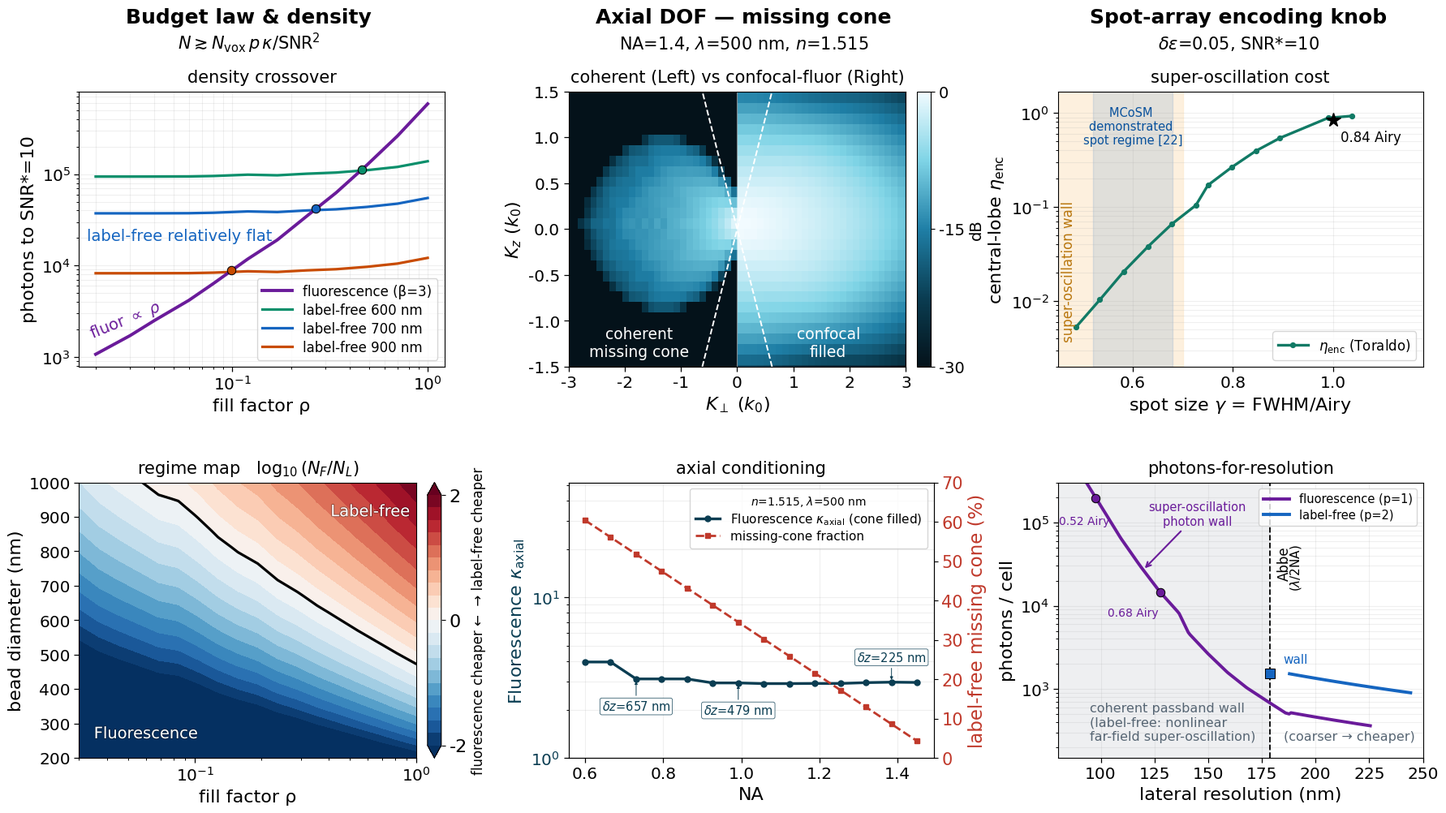

Reproduce this figure in Python.
"""
FIG 2 -- the photon-budget machinery, three thematic columns:

  Col 1  Budget law & density   N >~ N_vox * p * kappa / SNR^2
         (a) density crossover  (b) regime phase diagram
  Col 2  Axial DOF / missing cone
         (c) coherent-vs-confocal transfer split map   (d) kappa_axial(NA)
  Col 3  Spot-array encoding knob
         (e) super-oscillation cost eta_enc(gamma)   (f) photons-for-resolution front

All three cores are the validated computations from the standalone scripts,
re-rendered into one figure with unified styling.
"""

import numpy as np
import matplotlib.pyplot as plt
from matplotlib.gridspec import GridSpec
from matplotlib.colors import LinearSegmentedColormap
import matplotlib.patheffects as pe
from numpy.linalg import inv
from scipy.linalg import cho_factor, cho_solve, inv as scipy_inv
from scipy.special import j0

FL='#6a1b9a'; LF='#1565c0'                       # fluorescence / label-free colors
lam=0.5; NA=1.4; n_med=1.515; SNRst=10.0; beta=3.0; deps=0.05
kj=2*np.pi/lam; A_b=0.42*(n_med/NA)*lam**2
cell=lam/(2*NA)


def inverse_regularized(A, eps=1e-12):
    """Fast inverse for the small regularised Fisher matrices used here."""
    Areg=A+eps*np.eye(A.shape[0])
    try:
        c=cho_factor(Areg, lower=True, check_finite=False)
        return cho_solve(c, np.eye(A.shape[0]), check_finite=False)
    except Exception:
        return scipy_inv(Areg, check_finite=False)

# ============================================================
# CORE 1 : multivoxel Fisher -- density crossover + regime map
# ============================================================
def compute_density():
    """Compute the density crossover/regime map.

    Optimised without changing the underlying model: label-free Fisher matrices
    are evaluated once per bead layout at ci=1 and then rescaled analytically by
    ci(d)^-2 for each bead diameter.
    """
    Ng=56; pitch=cell*10/Ng; cen=Ng//2
    fx=np.fft.fftshift(np.fft.fftfreq(Ng,d=pitch)); FX,FY=np.meshgrid(fx,fx,indexing='ij')
    pup=(np.hypot(FX,FY)<=NA/lam).astype(complex)
    hc=np.fft.fftshift(np.fft.ifft2(np.fft.ifftshift(pup))); hc/=np.sqrt((np.abs(hc)**2).sum())
    hF=np.abs(hc)**2; hF/=hF.max(); gc=hc**2; gc/=np.abs(gc).max()
    def mkscan(s):
        sp=max(1,int(round(s/pitch))); idx=np.arange(0,Ng,sp)
        X,Y=np.meshgrid(idx,idx,indexing='ij'); return np.stack([X.ravel(),Y.ravel()],1)
    scanF=mkscan(cell/2); scanL=mkscan(cell/2); NL_=scanL.shape[0]
    Ncell=100; hc_px=0.7*cell/pitch
    def cols(beads,psf,scan):
        Nb=beads.shape[0]; M=np.zeros((scan.shape[0],Nb),dtype=psf.dtype)
        sx=beads[:,0][None,:]-scan[:,0][:,None]+cen
        sy=beads[:,1][None,:]-scan[:,1][:,None]+cen
        ok=(sx>=0)&(sx<Ng)&(sy>=0)&(sy<Ng)
        sx=np.clip(sx,0,Ng-1).astype(int); sy=np.clip(sy,0,Ng-1).astype(int)
        M[ok]=psf[sx[ok],sy[ok]]
        return M
    def place(rho,seed):
        # Fast hard-core placement: shuffle all valid pixels once and greedily
        # accept candidates. This avoids long rejection loops at high densities.
        r=np.random.default_rng(seed); Nb=max(1,int(round(rho*Ncell))); C=[]
        xs=np.arange(3,Ng-3); ys=np.arange(3,Ng-3)
        cand=np.array(np.meshgrid(xs,ys,indexing='ij')).reshape(2,-1).T
        r.shuffle(cand)
        for x,y in cand:
            ok=True
            for (xx,yy) in C:
                if (x-xx)**2+(y-yy)**2<hc_px**2: ok=False; break
            if ok:
                C.append((int(x),int(y)))
                if len(C)>=Nb: break
        return np.array(C)
    def ci_(d): V=(4*np.pi/3)*(d/2)**3; return kj*V/A_b
    def NF(beads):
        H=cols(beads,hF,scanF).real; Nb=beads.shape[0]; s=np.ones(Nb)
        sig=H@s; b=beta*sig.mean(); mu=sig+b; W=1/mu
        FIM=(H*W[:,None]).T@H; C=inverse_regularized(FIM, 1e-12)
        rel=np.sqrt((np.diag(C)/s**2).mean()); N0=(rel*SNRst)**2
        return N0*mu.sum()
    def NL_base_ci1(beads):
        # ci=1 base; final photon count rescales as 1/ci(d)^2.
        Gc=cols(beads,gc,scanL); F=0.5*Gc; R=F.conj().T@F; Nb=beads.shape[0]
        Ruu=4*np.real(R); Ruv=4*np.imag(R); FIM=np.block([[Ruu,Ruv],[Ruv.T,Ruu]])
        Ci=inverse_regularized(FIM, 1e-12)
        rel=np.sqrt(((np.diag(Ci)[:Nb]+np.diag(Ci)[Nb:])/deps**2).mean())
        return (rel*SNRst)**2*NL_
    def NL_from_base(base,d):
        return base/(ci_(d)**2)

    nreal=4; rhos_t=np.geomspace(0.02,1.0,12); dl=[0.6,0.7,0.9]
    rho_ax=np.zeros(len(rhos_t)); NFr=np.zeros(len(rhos_t)); NLr=np.zeros((3,len(rhos_t)))
    for ri,rt in enumerate(rhos_t):
        nf=[]; nl=[[],[],[]]; ra=[]
        for s in range(nreal):
            b=place(rt,100*ri+s); ra.append(len(b)/Ncell); nf.append(NF(b))
            base=NL_base_ci1(b)
            for di,d in enumerate(dl): nl[di].append(NL_from_base(base,d))
        rho_ax[ri]=np.mean(ra); NFr[ri]=np.mean(nf)
        for di in range(3): NLr[di,ri]=np.mean(nl[di])
    def xover(NFc,NLc):
        f=np.log10(NFc/NLc)
        return float(np.interp(0,f,rho_ax)) if f[0]<0<f[-1] else np.nan
    rstar=[xover(NFr,NLr[di]) for di in range(3)]
    rg=np.geomspace(0.03,1.0,18); dg=np.linspace(0.2,1.0,18); ratio=np.zeros((18,18))
    ci2=np.array([ci_(d)**2 for d in dg])
    for j,rt in enumerate(rg):
        nf=[]; nl_scaled=[]
        for s in range(3):
            b=place(rt,7000+100*j+s); nf.append(NF(b))
            base=NL_base_ci1(b)
            nl_scaled.append(base/ci2)
        ratio[:,j]=np.log10(np.mean(nf)/np.mean(nl_scaled,axis=0))
    return rho_ax,NFr,NLr,dl,rstar,rg,dg,ratio

# ============================================================
# CORE 2 : 3D transfer functions -- missing cone + kappa_axial
# ============================================================
def build_grid(N,ext):
    ax=np.linspace(-ext,ext,N); dk=ax[1]-ax[0]
    KX,KY,KZ=np.meshgrid(ax,ax,ax,indexing='ij'); KR=np.sqrt(KX**2+KY**2+KZ**2)
    return ax,dk,KX,KY,KZ,KR
def cap(NA_,KZ,KR,dk):
    al=np.arcsin(NA_/n_med); shell=np.abs(KR-n_med)<0.75*dk; cz=KZ>=n_med*np.cos(al)-1e-9
    C=np.zeros(KZ.shape); sel=shell&cz; C[sel]=np.sqrt(np.clip(KZ[sel]/n_med,1e-6,1)); return C,al
def autocorr(C):
    F=np.fft.fftn(np.fft.ifftshift(C)); return np.fft.fftshift(np.real(np.fft.ifftn(np.abs(F)**2)))
def autoconv(O):
    F=np.fft.fftn(np.fft.ifftshift(O)); return np.fft.fftshift(np.real(np.fft.ifftn(F**2)))
def compute_missingcone():
    N,ext=116,6.6; ax,dk,KX,KY,KZ,KR=build_grid(N,ext); c=N//2
    C,al0=cap(NA,KZ,KR,dk); Owf=autocorr(C); Owf/=Owf.max(); Ocf=autoconv(Owf); Ocf/=Ocf.max()
    g0=np.pi/2-al0; Mwf=Owf[c,:,:].T; Mcf=Ocf[c,:,:].T
    def metrics(NAx,Ns=104,exts=6.6):
        axs,dks,kx,ky,kz3,kr=build_grid(Ns,exts); cc=Ns//2
        Cn,al=cap(NAx,kz3,kr,dks); Ow=autocorr(Cn); Ow/=Ow.max(); Oc=autoconv(Ow); Oc/=Oc.max()
        prof=Oc[cc,cc,:]; pos=axs>1e-9; p0=prof[pos]; kp0=axs[pos]
        kf=np.linspace(kp0.min(),kp0.max(),600); pf=np.clip(np.interp(kf,kp0,p0),0,None); pf/=pf.max()
        band=pf>0.10; kc=kf[band].max() if band.any() else 0.0
        dkf=kf[1]-kf[0]; sel=kf<=kc
        kap=kc/(np.sum(pf[sel]**2)*dkf) if kc>0 else np.nan
        dz=np.pi/(kc*(2*np.pi/lam))*1e3 if kc>0 else np.nan
        return kap,dz
    NAs=np.linspace(0.6,1.45,14); kap=[]; dz=[]
    for x in NAs:
        k,d=metrics(x); kap.append(k); dz.append(d)
    return ax,Mwf,Mcf,g0,NAs,np.array(kap),1-NAs/n_med,np.array(dz)

# ============================================================
# CORE 3 : super-oscillation envelope + encoding Pareto front
# ============================================================
def compute_encoding():
    Nrho=320; rho=np.linspace(0,1,Nrho); drho=rho[1]-rho[0]
    Nr=640; r=np.linspace(1e-4,8.0,Nr); dr=r[1]-r[0]
    M=j0(2*np.pi*np.outer(r,rho))
    def focal(P):
        E=M@(P*rho)*drho; return E,E**2
    Pair=np.ones_like(rho); Ea,Ia=focal(Pair)
    fwhm_airy=2*r[np.where(Ia<0.5*Ia[0])[0][0]]
    b_list=np.linspace(0.30,0.95,24); w_list=np.linspace(-1.5,0.95,50); pts=[]
    for b in b_list:
        inner=rho<=b
        for w in w_list:
            P=np.where(inner,1.0,w); E,I=focal(P); I0=I[0]
            if I0<=0: continue
            h=np.where(I<0.5*I0)[0]
            if not h.size: continue
            fwhm=2*r[h[0]]; sc=np.where(np.diff(np.sign(E))!=0)[0]; rz=r[sc[0]] if sc.size else r[-1]
            Ecen=np.sum(I[r<=rz]*r[r<=rz])*dr; Etot=np.sum(I*r)*dr
            if Etot<=0: continue
            g=fwhm/fwhm_airy; e=Ecen/Etot
            if 0.42<g<1.25 and 1e-4<e<=1.0: pts.append((g,e))
    pts=np.array(pts); gb=np.linspace(0.45,1.05,26); eg=[]; ee=[]
    for i in range(len(gb)-1):
        sel=(pts[:,0]>=gb[i])&(pts[:,0]<gb[i+1])
        if sel.any(): eg.append(0.5*(gb[i]+gb[i+1])); ee.append(pts[sel,1].max())
    eg=np.array(eg); ee=np.array(ee)
    for i in range(len(ee)-2,-1,-1): ee[i]=min(ee[i],ee[i+1])
    airy_fwhm_nm=fwhm_airy*lam*1000/NA; abbe_nm=lam*1000/(2*NA)
    def eta(g):
        g=np.atleast_1d(g).astype(float); o=np.empty_like(g)
        lo=g<=eg[0]; hi=g>=1.0; mid=~lo&~hi
        o[mid]=np.exp(np.interp(g[mid],eg,np.log(ee))); o[hi]=0.857
        o[lo]=ee[0]*(g[lo]/eg[0])**6; return o
    NF0=525.0; NL0=1530.0; eta0=0.857
    gF=np.linspace(0.49,1.20,160); NF=NF0*(1/gF**2)*(eta0/eta(gF)); resF=gF*airy_fwhm_nm
    gL=np.linspace(1.0,1.30,60); NL=NL0*(1/gL**2); resL=gL*airy_fwhm_nm
    mcg=[0.52,0.68]; mcres=[g*airy_fwhm_nm for g in mcg]
    mcN=[NF0*(1/g**2)*(eta0/float(eta(g)[0])) for g in mcg]
    return eg,ee,resF,NF,resL,NL,abbe_nm,airy_fwhm_nm,mcg,mcres,mcN,NF0,NL0

print("computing core 1 (density)...");      D = compute_density()
print("computing core 2 (missing cone)..."); Mc = compute_missingcone()
print("computing core 3 (encoding)...");      Enc = compute_encoding()
print("rendering...")

rho_ax,NFr,NLr,dl,rstar,rg,dg,ratio = D
axk,Mwf,Mcf,g0,NAs,kap,fmiss,dzc = Mc
eg,ee,resF,NF,resL,NL,abbe_nm,airy_fwhm_nm,mcg,mcres,mcN,NF0,NL0 = Enc

# ============================================================
#                       RENDER  (2 x 3)
# ============================================================
# PRL-friendly sans-serif typography.  Arial is requested; Helvetica/DejaVu
# are included as robust fallbacks on systems where Arial is unavailable.
plt.rcParams.update({
    'font.family': 'sans-serif',
    'font.sans-serif': ['Arial', 'Helvetica', 'DejaVu Sans'],
    'font.size': 16,
    'axes.titlesize': 15,
    'axes.labelsize': 16,
    'xtick.labelsize': 15,
    'ytick.labelsize': 15,
    'legend.fontsize': 11,
    'pdf.fonttype': 42,
    'ps.fonttype': 42,
})

fig=plt.figure(figsize=(18.2,10.4))
gs=GridSpec(2,3,figure=fig,hspace=0.42,wspace=0.34,top=0.875,bottom=0.085,left=0.065,right=0.975)
axA=fig.add_subplot(gs[0,0]); axB=fig.add_subplot(gs[1,0])
axC=fig.add_subplot(gs[0,1]); axD=fig.add_subplot(gs[1,1])
axE=fig.add_subplot(gs[0,2]); axF=fig.add_subplot(gs[1,2])

# ---- column headers ----
# The former global top line is split into compact column-level subtitles so it
# no longer sits above or collides with the column headings.
fig.text(0.18,0.956,'Budget law & density',ha='center',fontsize=18,weight='bold')
fig.text(0.18,0.925,r'$N \gtrsim N_{\rm vox}\,p\,\kappa/{\rm SNR}^{2}$',ha='center',fontsize=15)
fig.text(0.515,0.956,'Axial DOF — missing cone',ha='center',fontsize=18,weight='bold')
fig.text(0.515,0.925,r'NA=1.4, $\lambda$=500 nm, $n$=1.515',ha='center',fontsize=15)
fig.text(0.85,0.956,'Spot-array encoding knob',ha='center',fontsize=18,weight='bold')
fig.text(0.85,0.925,r'$\delta\epsilon$=0.05, SNR*=10',ha='center',fontsize=15)

def tag(ax,t,color='k'):
    # Panel labels are intentionally omitted; they will be added separately.
    return

def apply_tick_style(ax):
    ax.tick_params(axis='both',which='major',labelsize=14.5,width=0.9,length=4)
    ax.tick_params(axis='both',which='minor',width=0.7,length=2.5)

# ---------- (a) density crossover ----------
cols=['#0a8f6b','#1565c0','#c84b00']
axA.plot(rho_ax,NFr,color=FL,lw=2.8,label=f'fluorescence (β={int(beta)})',zorder=5)
for di,(d,c) in enumerate(zip(dl,cols)):
    axA.plot(rho_ax,NLr[di],color=c,lw=2.3,label=f'label-free {int(d*1000)} nm')
    if not np.isnan(rstar[di]):
        yc=np.interp(rstar[di],rho_ax,NFr); axA.plot(rstar[di],yc,'o',color=c,ms=7.5,mec='k',mew=0.75,zorder=6)
axA.set_xscale('log'); axA.set_yscale('log')
axA.set_xlabel('fill factor ρ'); axA.set_ylabel('photons to SNR*=10')
axA.set_title('density crossover',pad=8); axA.grid(True,which='both',alpha=0.2)
axA.legend(loc='lower right',frameon=True,fontsize=12,borderpad=0.4,labelspacing=0.3,handlelength=2.2)
tag(axA,'a')
axA.text(0.018, NFr[0]*1.5, r'fluor $\propto$ $\rho$', color=FL, fontsize=14, rotation=22)
# Moved upward between the blue and red label-free curves.
axA.text(0.018,2.1e4,'label-free relatively flat',color=LF,fontsize=14,ha='left',va='center')
apply_tick_style(axA)

# ---------- (b) regime phase diagram ----------
im=axB.contourf(rg,dg*1000,ratio,levels=np.linspace(-2,2,21),cmap='RdBu_r',extend='both')
axB.contour(rg,dg*1000,ratio,levels=[0],colors='k',linewidths=2.3)
axB.set_xscale('log'); axB.set_xlabel('fill factor ρ'); axB.set_ylabel('bead diameter (nm)')
axB.set_title(r'regime map   $\log_{10}(N_F/N_L)$',pad=8)
cb=plt.colorbar(im,ax=axB,fraction=0.046,pad=0.03,ticks=[-2,0,2]); cb.ax.tick_params(labelsize=16)
cb.set_label('fluorescence cheaper ←  → label-free cheaper',fontsize=12)
# Region labels capitalised and repositioned; both are white as requested.
stroke=[pe.withStroke(linewidth=1.4, foreground='black', alpha=0.35)]
axB.text(0.62,915,'Label-free',color='w',fontsize=14,ha='center',va='center',path_effects=stroke)
axB.text(0.035,270,'Fluorescence',color='w',fontsize=14,ha='left',va='center',path_effects=stroke)
tag(axB,'b')
apply_tick_style(axB)

# ---------- (c) missing-cone split map ----------
teal=LinearSegmentedColormap.from_list('t',['#04121a','#0a3d52','#1f7fa6','#7fd4e6','#f2fbff'])
KY=axk; KZ=axk
combined=np.where(KY[None,:]<0, Mwf, Mcf)   # left half = coherent O_wf, right = confocal O_cf
ext=[axk[0],axk[-1],axk[0],axk[-1]]
imc=axC.imshow(10*np.log10(np.clip(combined,1e-3,None)),origin='lower',extent=ext,cmap=teal,vmin=-30,vmax=0,aspect='auto')
zz=np.linspace(-1.5,1.5,40); tG=np.tan(g0)
axC.plot(zz*tG, zz,'w--',lw=1.4); axC.plot(-zz*tG, zz,'w--',lw=1.4)   # cone boundary (X)
axC.axvline(0,color='w',lw=0.8,alpha=0.5)
axC.set_xlim(-3,3); axC.set_ylim(-1.5,1.5)
axC.set_xlabel(r'$K_\perp$ ($k_0$)'); axC.set_ylabel(r'$K_z$ ($k_0$)')
axC.set_title('coherent (Left) vs confocal-fluor (Right)',pad=8)
# Moved to approximately Kz=-1.25 and made bold.
axC.text(-1.75,-1.24,'coherent\nmissing cone',color='w',fontsize=13.5,ha='center',va='center')
axC.text(1.62,-1.24,'confocal\nfilled',color='w',fontsize=13.5,ha='center',va='center')
cb2=plt.colorbar(imc,ax=axC,fraction=0.046,pad=0.03,ticks=[-30,-15,0]); cb2.set_label('dB',fontsize=14); cb2.ax.tick_params(labelsize=14)
tag(axC,'c',color='w')
apply_tick_style(axC)

# ---------- (d) kappa_axial(NA) ----------
axD.plot(NAs,kap,'o-',color='#0a3d52',lw=2.4,ms=5,label=r'Fluorescence $\kappa_{\rm axial}$ (cone filled)')
axD.set_yscale('log'); axD.set_ylim(1,52)
axD.set_xlabel('NA'); axD.set_ylabel(r'Fluorescence $\kappa_{\rm axial}$',color='#0a3d52')
axD.tick_params(axis='y',labelcolor='#0a3d52'); axD.set_title('axial conditioning',pad=8)
axD.grid(True,which='both',alpha=0.2)
axb=axD.twinx(); axb.plot(NAs,100*fmiss,'s--',color='#c0392b',lw=2.0,ms=4.5,label='missing-cone fraction')
axb.set_ylabel('label-free missing cone (%)',color='#c0392b',fontsize=16.5); axb.tick_params(axis='y',labelcolor='#c0392b',labelsize=15); axb.set_ylim(0,70)
l1,la1=axD.get_legend_handles_labels(); l2,la2=axb.get_legend_handles_labels()
legD=axD.legend(l1+l2,la1+la2,fontsize=11,loc='upper right',frameon=True,
                title=r'$n$=1.515, $\lambda$=500 nm',title_fontsize=10,
                borderpad=0.45,labelspacing=0.3,handlelength=2.0)
# Representative confocal-fluorescence axial-resolution estimates.
# Small arrowed callouts keep the three NA-specific δz values anchored to the
# fluorescence axial-conditioning curve without visually crowding the panel.
# Shorter, lighter δz callouts: first two below the curve, the high-NA
# estimate above it.  The arrows are kept close to the representative points.
for x,scale,va in [(0.7,0.74,'top'),
                   (1.0,0.74,'top'),
                   (1.4,1.30,'bottom')]:
    i=np.argmin(np.abs(NAs-x))
    axD.annotate(r'$\delta z$=' + f'{dzc[i]:.0f} nm',
                 xy=(NAs[i],kap[i]), xycoords='data',
                 xytext=(NAs[i], kap[i]*scale), textcoords='data',
                 fontsize=10.5,color='#0a3d52',ha='center',va=va,
                 bbox=dict(boxstyle='round,pad=0.16',facecolor='white',
                           edgecolor='#0a3d52',alpha=0.88,linewidth=0.55),
                 arrowprops=dict(arrowstyle='-|>',color='#0a3d52',lw=0.68,
                                 shrinkA=2,shrinkB=2,mutation_scale=5.4))
tag(axD,'d')
apply_tick_style(axD)

# ---------- (e) encoding cost eta_enc ----------
axE.axvspan(0.42,0.70,color='#fdebd0',alpha=0.7)
axE.plot(eg,ee,'o-',color='#117a65',lw=2.4,ms=4.2,label=r'$\eta_{\rm enc}$ (Toraldo)')
axE.plot(1.0,0.848,'k*',ms=13); axE.text(1.015,0.50,'0.84 Airy',fontsize=12)
axE.axvspan(0.52,0.68,color=LF,alpha=0.12)
axE.text(0.60,0.72,'MCoSM \ndemonstrated \nspot regime [22]',fontsize=10.5,color='#08519c',ha='center',va='center')
axE.text(0.472,20.8e-3,'super-oscillation wall',fontsize=12,color='#b9770e',
         ha='center',va='center',rotation=90)
axE.set_yscale('log'); axE.set_ylim(2e-3,1.7); axE.set_xlim(0.45,1.18)
axE.set_xlabel(r'spot size $\gamma$ = FWHM/Airy'); axE.set_ylabel(r'central-lobe $\eta_{\rm enc}$')
axE.set_title('super-oscillation cost',pad=8); axE.grid(True,which='both',alpha=0.2)
axE.legend(fontsize=12,loc='lower right',frameon=True,borderpad=0.4,labelspacing=0.3,handlelength=2.2)
tag(axE,'e')
apply_tick_style(axE)

# ---------- (f) photons-for-resolution Pareto front ----------
axF.axvspan(70,abbe_nm,color='#eaecee',alpha=0.8)
axF.axvline(abbe_nm,color='k',ls='--',lw=1.3)
axF.text(abbe_nm*1.02,2.0e4,'Abbe',fontsize=12,rotation=90,va='bottom',ha='left')
axF.text(abbe_nm*1.05,1.5e4,r'($\lambda$/2NA)',fontsize=11,rotation=90,va='bottom',ha='left')
axF.plot(resF,NF,color=FL,lw=2.8,label='fluorescence (p=1)')
axF.plot(resL,NL,color=LF,lw=2.8,label='label-free (p=2)')
axF.plot(abbe_nm,NL0,'s',color=LF,ms=8.5,mec='k',mew=0.75)
axF.text(abbe_nm*1.035,NL0*1.24,'wall',fontsize=11,color=LF,ha='left',va='bottom')
axF.plot(mcres,mcN,'o',color=FL,ms=7.5,mec='k',mew=0.75)
# Repositioned labels to avoid the border and the purple curve.
label_positions=[(mcres[0]-17, mcN[0]*0.62, '0.52 Airy', 'left'),
                 (mcres[1]-1, mcN[1]*0.67, '0.68 Airy', 'right')]
for x,y,txt,ha in label_positions:
    axF.text(x,y,txt,fontsize=10,color=FL,ha=ha,va='top')
# Purple callout for the super-oscillation photon wall.
idx=np.argmin(np.abs(resF-120))
axF.annotate('super-oscillation\nphoton wall', xy=(resF[idx],NF[idx]), xycoords='data',
             xytext=(145,1.25e5), textcoords='data', fontsize=10.5, color=FL,
             ha='center',va='center',
             arrowprops=dict(arrowstyle='->', color=FL, lw=1.5, shrinkA=2, shrinkB=2))
axF.set_yscale('log'); axF.set_xlim(80,250); axF.set_ylim(1.5e2,3e5)
axF.set_xlabel('lateral resolution (nm)'); axF.set_ylabel('photons / cell')
axF.set_title('photons-for-resolution',pad=8); axF.grid(True,which='both',alpha=0.2)
axF.legend(fontsize=10.5,loc='upper right',frameon=True,borderpad=0.4,labelspacing=0.3,handlelength=2.2)
axF.text(95,5.0e2,'coherent passband wall',fontsize=11.5,color='#566573',ha='left',va='bottom')
axF.text(95,2.3e2,'(label-free: nonlinear \nfar-field super-oscillation)',fontsize=11.5,color='#566573',ha='left',va='bottom')
axF.text(185,2.3e2,'(coarser → cheaper)',fontsize=11.5,color='#566573',ha='left',va='bottom')
tag(axF,'f')
apply_tick_style(axF)

# Save a high-resolution PNG.  Low PNG compression keeps saving fast and
# avoids timeout on slower environments.
out_png='Fig2_microadjusted_v2.png'
plt.savefig(out_png,dpi=300,pil_kwargs={'compress_level':1})
print(f"saved {out_png}", flush=True)
plt.close(fig)
print(f"crossover rho* (600/700/900nm): {[f'{x:.2f}' for x in rstar]}")
print(f"kappa_axial range: {kap.min():.1f}-{kap.max():.1f}; missing-cone frac {fmiss[0]*100:.0f}%->{fmiss[-1]*100:.0f}%")
